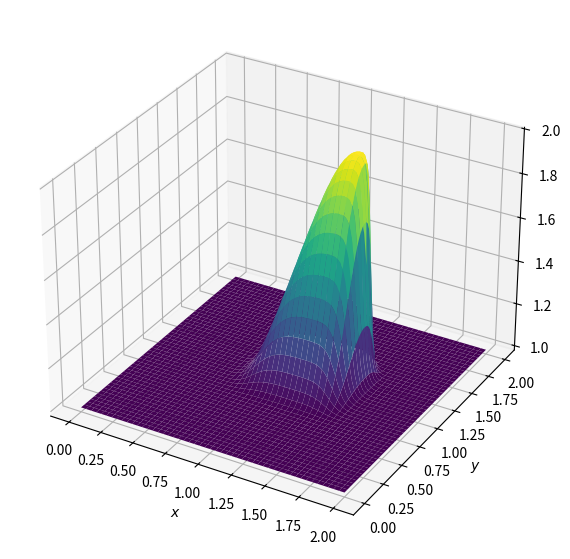

This chart was generated by the following Python code:
import numpy
from matplotlib import pyplot as plt
from matplotlib import cm
from mpl_toolkits.mplot3d import Axes3D

#Set up the grid

nx = 101
dx = 2/(nx-1)
ny = 101
dy = 2/(ny-1)
nt = 80
c=1
sigma = .2
dt = sigma*dx

x = numpy.linspace(0,2,nx)
y = numpy.linspace(0,2,ny)

u = numpy.ones((ny,nx))
v = numpy.ones((ny,nx))
un = numpy.ones((ny,nx))
vn = numpy.ones((ny,nx))

#IC

u[int(0.5/dy):int(1/dy+1),int(0.5/dx):int(1/dx+1)] = 2
v[int(0.5/dy):int(1/dy+1),int(0.5/dx):int(1/dx+1)] = 2

###Plot IC
##
##fig = plt.figure(figsize=(11,7),dpi=100)
##ax = plt.axes(projection='3d')
##X,Y=numpy.meshgrid(x,y)
##ax.plot_surface(X,Y,u,cmap=cm.viridis,rstride=2,cstride=2)
##ax.set_xlabel('$x$')
##ax.set_ylabel('$y$')
##ax.set_zlabel('$u$')
##plt.show()

#Implement 2-D Nonlinear convection

for n in range(nt+1):
    un = u.copy()
    vn = v.copy()
##    for j in range(1,ny):
##        for i in range(1,nx):
##            u[j,i] = un[j,i]\
##                     -un[j,i]*c*dt/dx*(un[j,i]-un[j,i-1])\
##                     -vn[j,i]*c*dt/dy*(un[j,i]-un[j-1,i])
##
##            v[j,i] = vn[j,i]\
##                     -un[j,i]*c*dt/dx*(vn[j,i]-vn[j,i-1])\
##                     -vn[j,i]*c*dt/dy*(vn[j,i]-vn[j-1,i])
##            #BCs
##            u[0,:] = 1
##            u[-1,:] = 1
##            u[:,0] = 1
##            u[:,-1] = 1
##            v[0,:] = 1
##            v[-1,:] = 1
##            v[:,0] = 1
##            v[:,-1] = 1
            
            
# Array operations
    u[1:,1:] = un[1:,1:]\
               -un[1:,1:]*c*dt/dx*(un[1:,1:]-un[1:,:-1])\
               -vn[1:,1:]*c*dt/dy*(un[1:,1:]-un[:-1,1:])
    v[1:,1:] = vn[1:,1:]\
               -un[1:,1:]*c*dt/dx*(vn[1:,1:]-vn[1:,:-1])\
               -vn[1:,1:]*c*dt/dy*(vn[1:,1:]-vn[:-1,1:])
    #BCs
    u[0,:] = 1
    u[-1,:] = 1
    u[:,0] = 1
    u[:,-1] = 1
    v[0,:] = 1
    v[-1,:] = 1
    v[:,0] = 1
    v[:,-1] = 1
            
fig = plt.figure(figsize=(11,7),dpi=100)
ax = plt.axes(projection='3d')
X,Y=numpy.meshgrid(x,y)
ax.plot_surface(X,Y,u,cmap=cm.viridis,rstride=2,cstride=2)
ax.set_xlabel('$x$')
ax.set_ylabel('$y$')
ax.set_zlabel('$u$')
plt.show()
